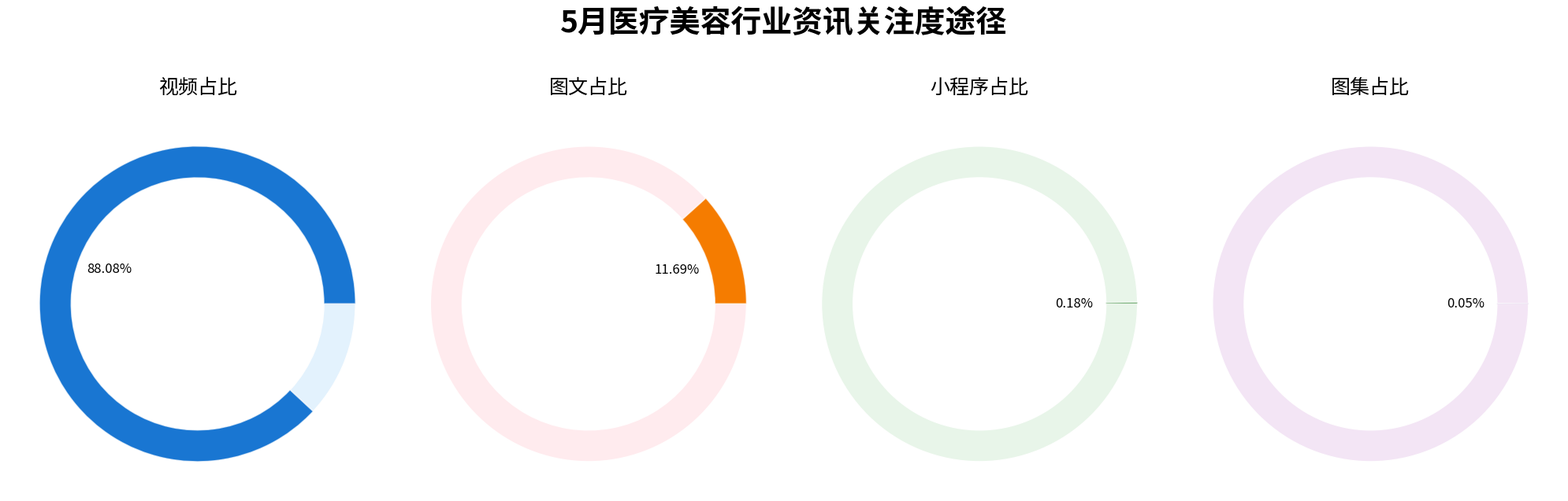

This figure's Python source:
import matplotlib.pyplot as plt
from matplotlib.patches import Circle, Wedge
from matplotlib.collections import PatchCollection
import numpy as np

# 数据
sizes = [88.08, 11.69, 0.18, 0.05]
labels = ["视频占比", "图文占比", "小程序占比", "图集占比"]

# 自定义颜色方案
colors = [
    ["#1976d2", "#e3f2fd"],  # 视频占比：深蓝色和浅蓝色
    ["#f57c00", "#ffebee"],  # 图文占比：橙色和浅橙色
    ["#388e3c", "#e8f5e9"],  # 小程序占比：绿色和浅绿色
    ["#7b1fa2", "#f3e5f5"]   # 图集占比：紫色和浅紫色
]

# 创建3D效果
fig = plt.figure(figsize=(20, 10))
fig.subplots_adjust(top=0.85, bottom=0.15, wspace=0.3)

# 创建4个子图
axes = []
for i in range(4):
    ax = fig.add_subplot(1, 4, i+1, aspect='equal')
    axes.append(ax)

# 绘制3D饼图
for i, ax in enumerate(axes):
    # 设置颜色
    chart_colors = [colors[i][0], colors[i][1]]
    
    # 计算角度
    theta1 = 0
    theta2 = 360 * sizes[i]/100
    
    # 创建3D效果 - 绘制多层扇形
    for height in [0, 0.1, 0.2]:
        if sizes[i] < 5:  # 小数值部分加厚突出
            height_factor = 0.3
        else:
            height_factor = 0.1
            
        # 主扇形
        wedge = Wedge((0,0), 1, theta1, theta2, width=0.2, 
                     facecolor=chart_colors[0], edgecolor='w', linewidth=1)
        ax.add_patch(wedge)
        
        # 底部扇形（浅色部分）
        wedge_bottom = Wedge((0,0), 1, theta2, 360, width=0.2,
                           facecolor=chart_colors[1], edgecolor='w', linewidth=1)
        ax.add_patch(wedge_bottom)
        
        # 添加3D边缘效果
        if height > 0:
            edge = Wedge((0,0), 1, theta1, theta2, width=0.2,
                        facecolor=chart_colors[0], alpha=0.3)
            ax.add_patch(edge)
    
    # 设置标题
    ax.set_title(labels[i], fontsize=18, pad=20)
    
    # 添加百分比标签
    if sizes[i] >= 0.01:  # 只显示大于0.1%的标签
        angle = theta1 + (theta2 - theta1)/2
        x = 0.6 * np.cos(np.deg2rad(angle))
        y = 0.6 * np.sin(np.deg2rad(angle))
        ax.text(x, y, f"{sizes[i]:.2f}%", 
                ha='center', va='center', fontsize=12)
    
    # 设置坐标范围
    ax.set_xlim(-1.2, 1.2)
    ax.set_ylim(-1.2, 1.2)
    ax.axis('off')

# 设置总标题
fig.suptitle("5月医疗美容行业资讯关注度途径", fontsize=28, fontweight='bold', y=0.85)

plt.tight_layout()
plt.show()
